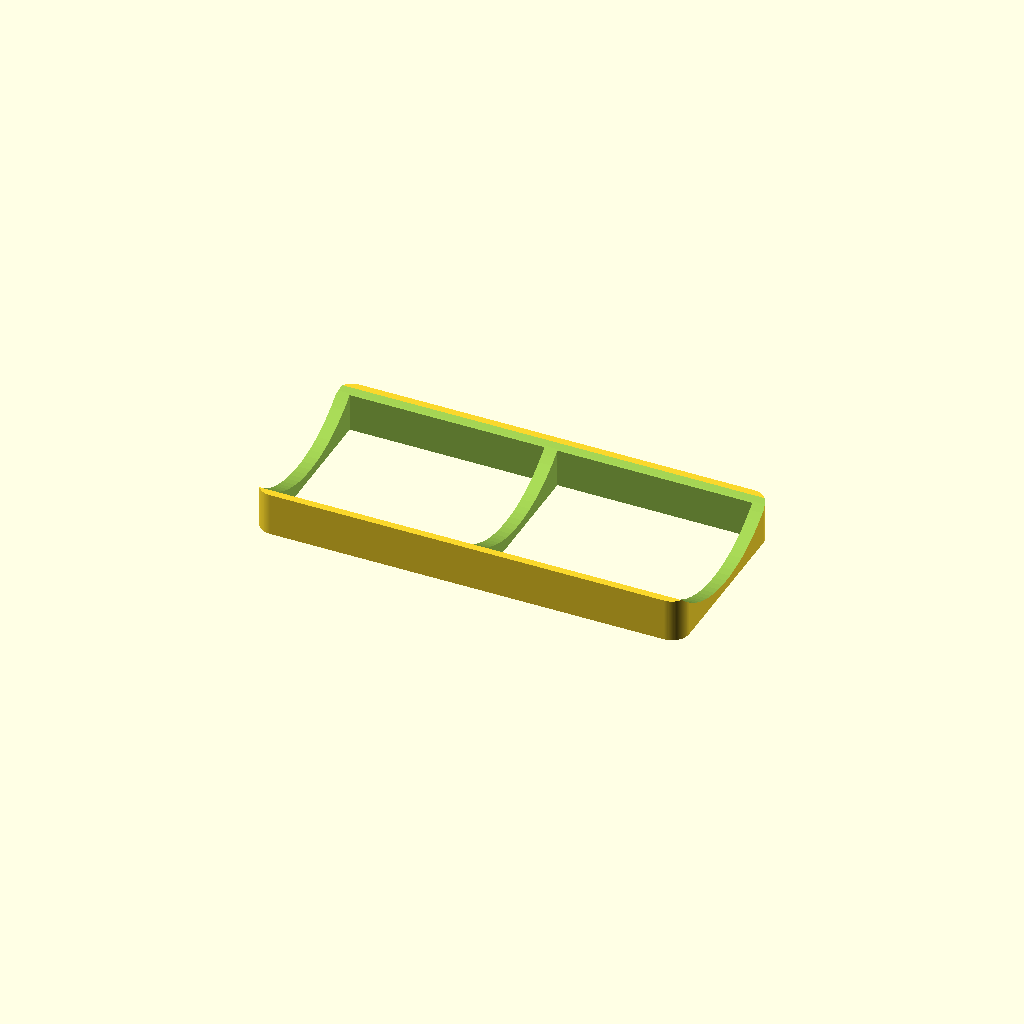
Cell 1: rendered with the file's own defaults.
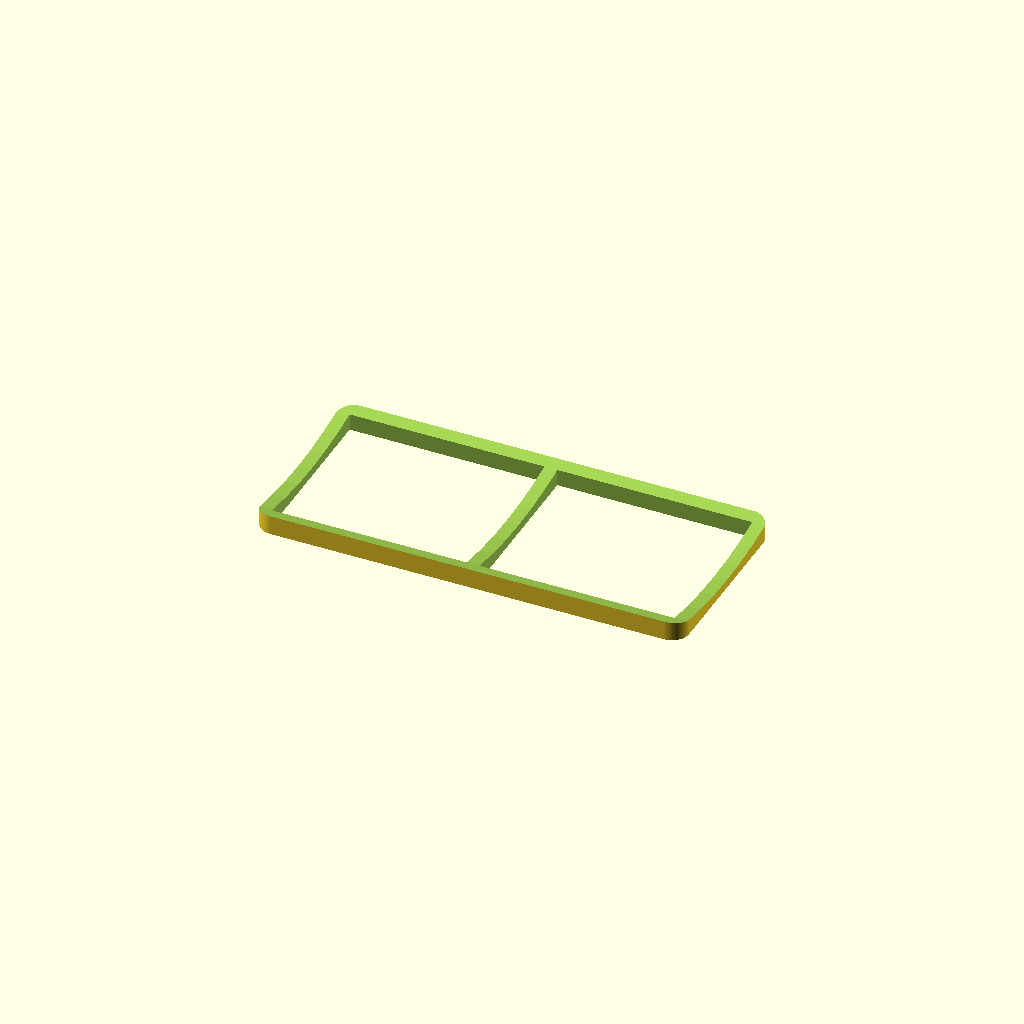
Cell 2: co2cylinder_diameter = 200 (everything else at default).
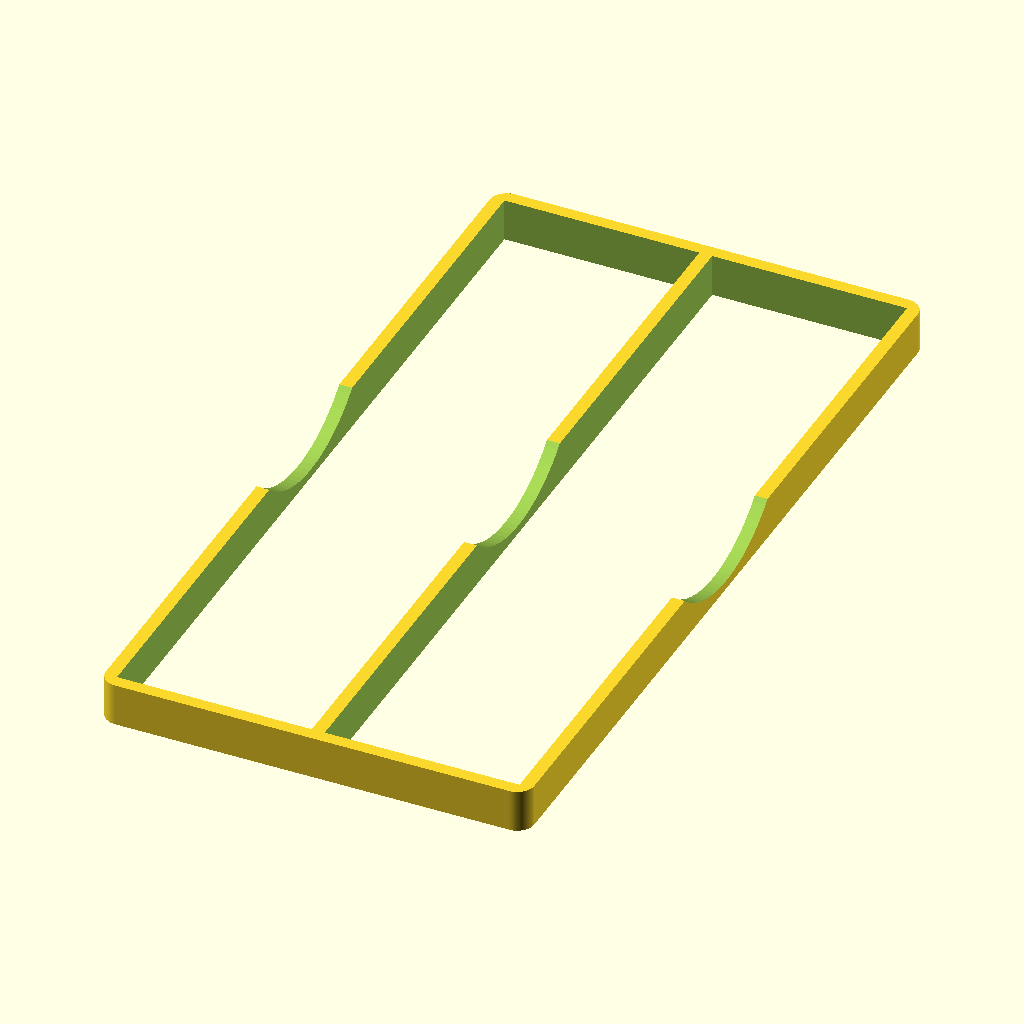
Cell 3: the same model with width = 200.
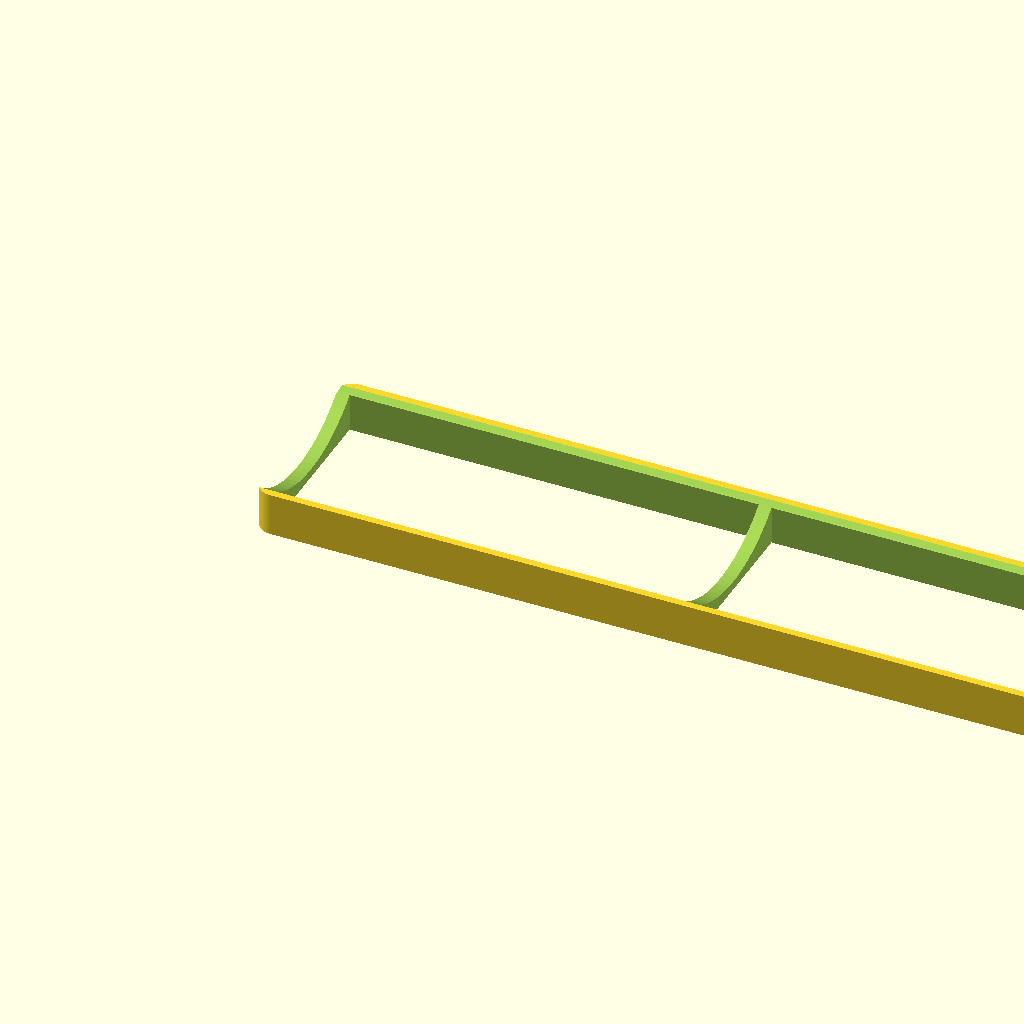
Cell 4 — length set to 200, the other parameters unchanged.
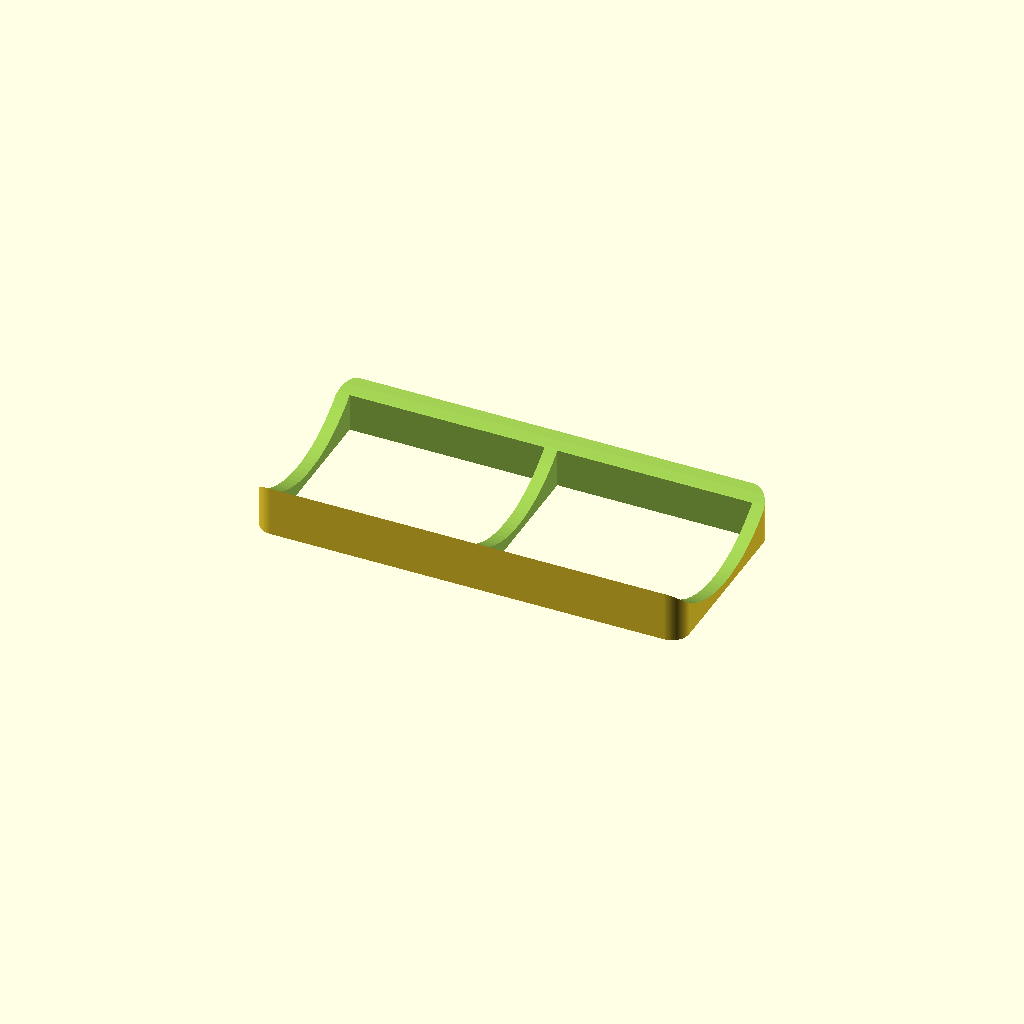
Cell 5: the same model with height = 50.
One fixed orthographic camera (rotation 55°, 0°, 25°; colour scheme Cornfield) for every cell.
OpenSCAD source file inputs/thingiverse/files/thing-2992055/files/SodaStream-Patronen-Lager.scad:
// -----------------------------------------------------
// SodaStream-Patronen-Lager
//  ....damit eine leere, auf Austausch wartende Patrone
//      dann nicht doch irgendwann mal runterrollt und
//      die Fliesen zerdeppert.
//
//  Detlev Ahlgrimm, 07.2018
// -----------------------------------------------------

co2cylinder_diameter=60;  // [10:200]
diameter_backlash=2;      // [0:5]
width=45;                 // [10:200]
length=100;               // [10:200]
height=10;                // [5:50]
wall_strength=3;          // [1:10]
bottom_thickness=2;       // [1:10]
r=4;                      // [1:10]

$fn=100;

difference() {
  hull() {
    translate([       r, -width/2+r, 0]) cylinder(r=r, h=height);
    translate([length-r, -width/2+r, 0]) cylinder(r=r, h=height);
    translate([       r,  width/2-r, 0]) cylinder(r=r, h=height);
    translate([length-r,  width/2-r, 0]) cylinder(r=r, h=height);
  }
  translate([-1, 0, (co2cylinder_diameter+diameter_backlash)/2+bottom_thickness]) rotate([0, 90, 0]) cylinder(d=co2cylinder_diameter+diameter_backlash, h=length+2);

  for(x=[wall_strength, (length+wall_strength)/2]) {
    translate([x, -(width-2*wall_strength)/2, -1]) cube([(length-3*wall_strength)/2, width-2*wall_strength, height+2]);
  }
}
Customizer parameters (derived from the source; name, type, default, range or options):
co2cylinder_diameter: number, default 60, range 10 to 200
diameter_backlash: number, default 2, range 0 to 5
width: number, default 45, range 10 to 200
length: number, default 100, range 10 to 200
height: number, default 10, range 5 to 50
wall_strength: number, default 3, range 1 to 10
bottom_thickness: number, default 2, range 1 to 10
r: number, default 4, range 1 to 10
